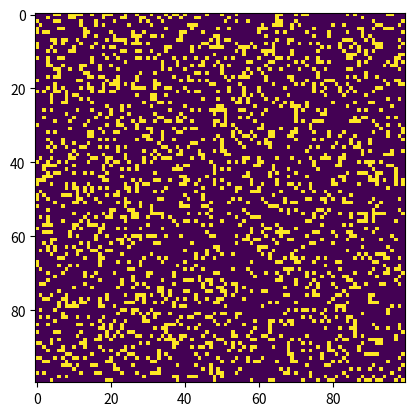

This figure's Python source:
# This is a sample Python script.

# Press Shift+F10 to execute it or replace it with your code.
# Press Double Shift to search everywhere for classes, files, tool windows, actions, and settings.

import numpy as np
import matplotlib.pyplot as plt
import matplotlib.animation as animation

def update(frameNum, img, grid, N):
    # copy grid to apply the rules
    newGrid = grid.copy()
    for i in range(N):
        for j in range(N):
            # compute 8-neighbor sum
            total = int((grid[i, (j-1)%N] + grid[i, (j+1)%N] +
                         grid[(i-1)%N, j] + grid[(i+1)%N, j] +
                         grid[(i-1)%N, (j-1)%N] + grid[(i-1)%N, (j+1)%N] +
                         grid[(i+1)%N, (j-1)%N] + grid[(i+1)%N, (j+1)%N]) / 255)
            # apply Conway's rules
            if grid[i, j] == ON:  # if cell is ON
                if (total < 2) or (total > 3):
                    newGrid[i, j] = OFF  # cell dies
            else:  # if cell is OFF
                if total == 3:
                    newGrid[i, j] = ON  # cell lives
    # update data
    img.set_data(newGrid)
    grid[:] = newGrid[:]
    return img

# grid size
N = 100

# animation speed
speed = 200

# ON/OFF - 1/0 values
ON = 255  # alive
OFF = 0  # dead

# populate grid with random ON/OFF - more OFF than ON
grid = np.random.choice([ON, OFF], N*N, p=[0.2, 0.8]).reshape(N, N)

# create figure and axes
fig, ax = plt.subplots()

# display grid
img = ax.imshow(grid, interpolation='nearest')

# set up animation
ani = animation.FuncAnimation(fig, update, fargs=(img, grid, N),
                              frames=10, interval=speed, save_count=50)

plt.show()
